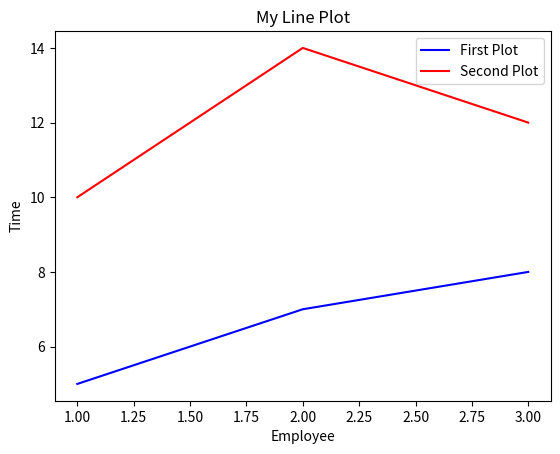

Write Python code to recreate this figure.
import matplotlib.pyplot as plt

x1= [1,2,3]
y1 = [5,7,8]

x2 = [1,2,3]
y2 = [10,14,12]

plt.plot(x1,y1, label = 'First Plot', color = 'blue')
plt.plot(x2,y2, label = 'Second Plot' , color = 'red')

plt.title('My Line Plot')
plt.xlabel('Employee')
plt.ylabel('Time')
plt.legend()
plt.show()